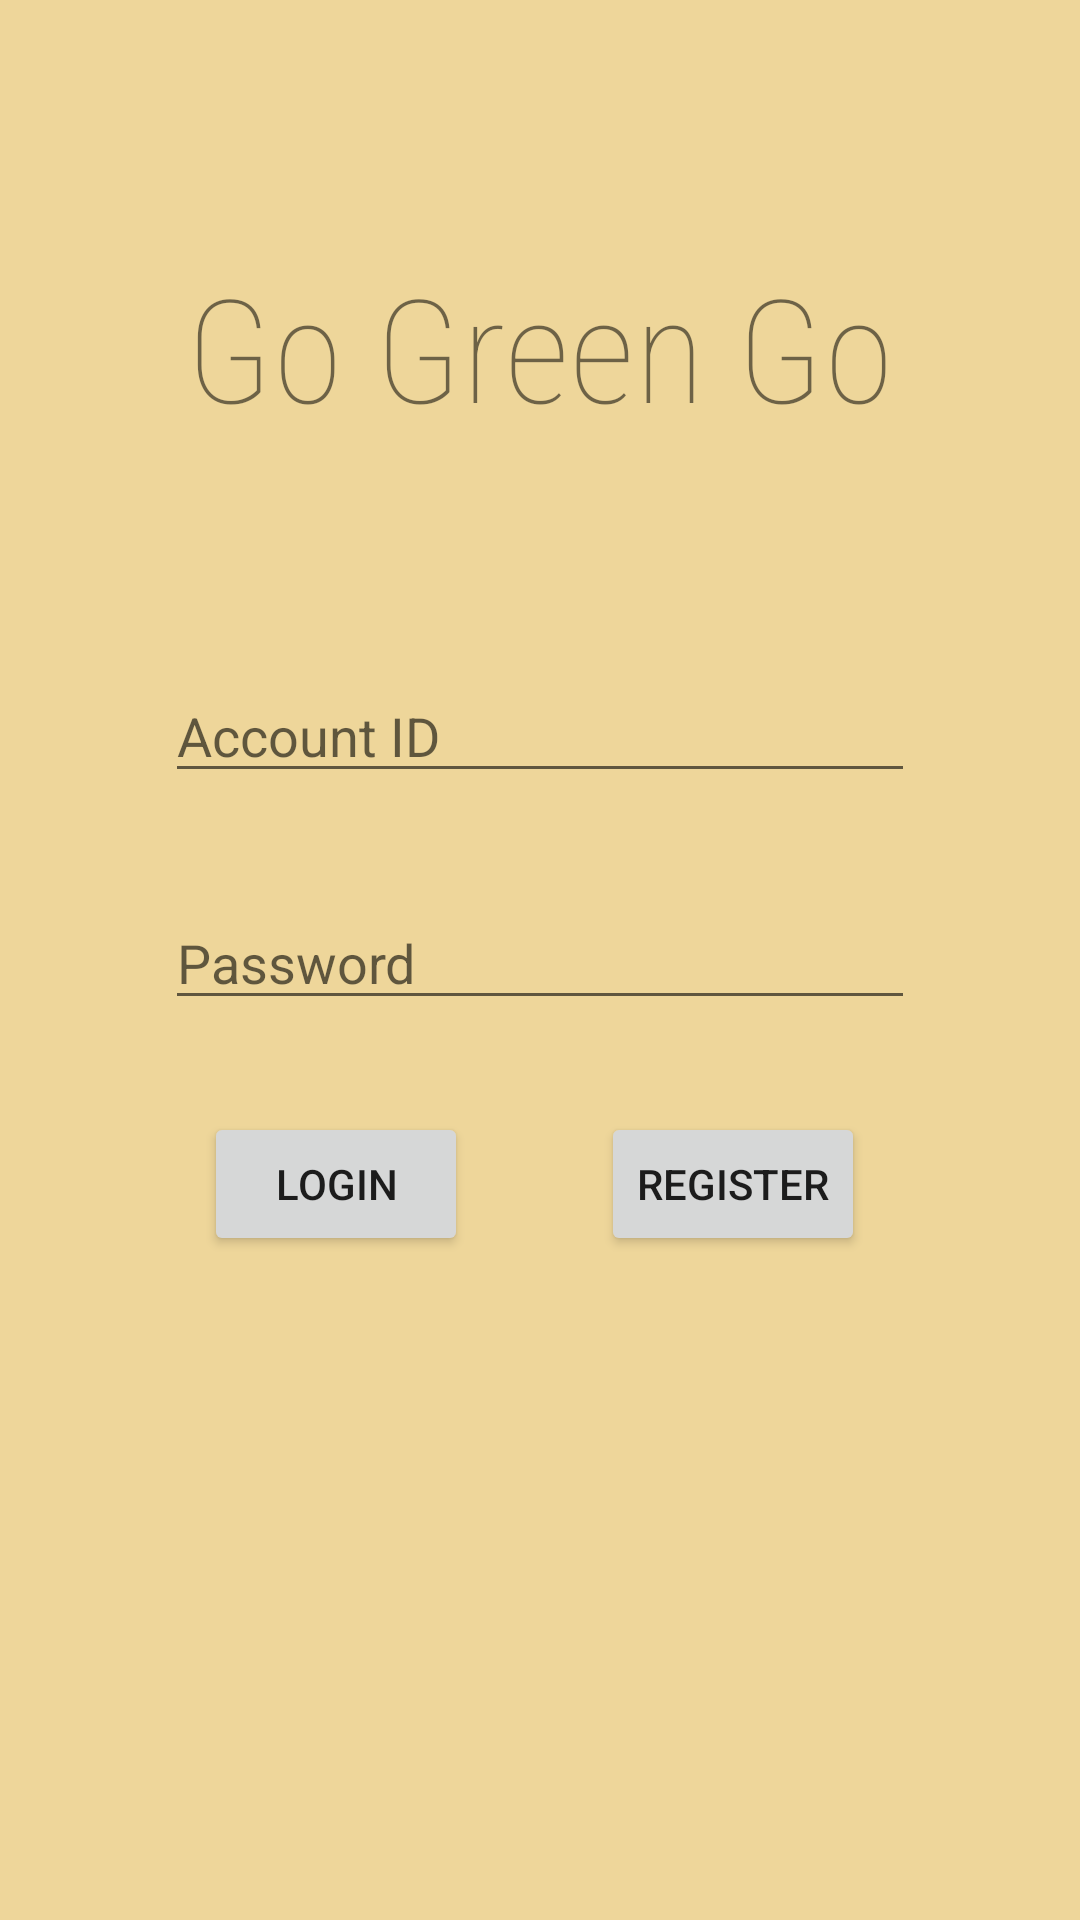

The Android layout XML behind this screen, and the referenced resources:
<!-- AndroidManifest.xml: application theme Theme.Assignment -->
<!-- res/layout/activity_main.xml -->
<?xml version="1.0" encoding="utf-8"?>
<androidx.constraintlayout.widget.ConstraintLayout
    xmlns:android="http://schemas.android.com/apk/res/android"
    xmlns:app="http://schemas.android.com/apk/res-auto"
    xmlns:tools="http://schemas.android.com/tools"
    android:layout_width="match_parent"
    android:layout_height="match_parent"
    android:outlineAmbientShadowColor="#FFFFFF"
    android:outlineSpotShadowColor="#FFFFFF"
    android:background="@color/lightyellow"
    tools:context=".MainActivity">

    <TextView
        android:id="@+id/textView"
        android:layout_width="wrap_content"
        android:layout_height="wrap_content"
        android:fontFamily="sans-serif-condensed-medium"
        android:text="Go Green Go"
        android:textFontWeight="48"
        android:textSize="48sp"
        app:layout_constraintBottom_toBottomOf="parent"
        app:layout_constraintEnd_toEndOf="parent"
        app:layout_constraintStart_toStartOf="parent"
        app:layout_constraintTop_toTopOf="parent"
        app:layout_constraintVertical_bias="0.145" />

    <Button
        android:id="@+id/btnRegister"
        android:layout_width="wrap_content"
        android:layout_height="wrap_content"
        android:text="Register"
        app:layout_constraintBottom_toBottomOf="parent"
        app:layout_constraintEnd_toEndOf="parent"
        app:layout_constraintHorizontal_bias="0.737"
        app:layout_constraintStart_toStartOf="parent"
        app:layout_constraintTop_toTopOf="parent"
        app:layout_constraintVertical_bias="0.626" />

    <Button
        android:id="@+id/btnLogin"
        android:layout_width="wrap_content"
        android:layout_height="wrap_content"
        android:text="Login"
        app:layout_constraintBottom_toBottomOf="parent"
        app:layout_constraintEnd_toEndOf="parent"
        app:layout_constraintHorizontal_bias="0.25"
        app:layout_constraintStart_toStartOf="parent"
        app:layout_constraintTop_toTopOf="parent"
        app:layout_constraintVertical_bias="0.626" />

    <EditText
        android:id="@+id/inputEmail"
        android:layout_width="250dp"
        android:layout_height="40dp"
        android:ems="10"
        android:hint="Account ID"
        android:inputType="textPersonName"
        app:layout_constraintBottom_toBottomOf="parent"
        app:layout_constraintEnd_toEndOf="parent"
        app:layout_constraintStart_toStartOf="parent"
        app:layout_constraintTop_toTopOf="parent"
        app:layout_constraintVertical_bias="0.374" />

    <EditText
        android:id="@+id/inputPass"
        android:layout_width="250dp"
        android:layout_height="40dp"
        android:ems="10"
        android:hint="Password"
        android:inputType="textPassword"
        app:layout_constraintBottom_toBottomOf="parent"
        app:layout_constraintEnd_toEndOf="parent"
        app:layout_constraintStart_toStartOf="parent"
        app:layout_constraintTop_toTopOf="parent" />

</androidx.constraintlayout.widget.ConstraintLayout>
<!-- resources referenced by this layout -->
<resources>
  <color name="lightyellow">#EED69A</color>
  <style name="Theme.Assignment" parent="Theme.MaterialComponents.DayNight.NoActionBar">
          
          <item name="colorPrimary">@color/skyblue</item>
          <item name="colorPrimaryVariant">@color/purple_700</item>
          <item name="colorOnPrimary">@color/white</item>
          
          <item name="colorSecondary">@color/teal_200</item>
          <item name="colorSecondaryVariant">@color/teal_700</item>
          <item name="colorOnSecondary">@color/black</item>
          
          <item name="android:statusBarColor" tools:targetApi="l">?attr/colorPrimaryVariant</item>
          
      </style>
  <color name="skyblue">#74b365</color>
  <color name="purple_700">#FF3700B3</color>
  <color name="white">#FFFFFFFF</color>
  <color name="teal_200">#FF03DAC5</color>
  <color name="teal_700">#FF018786</color>
  <color name="black">#FF000000</color>
</resources>
